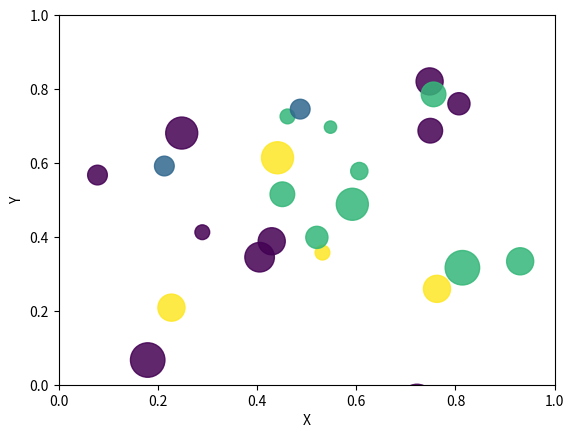

Source code (Python):
import math
import random
import matplotlib.pyplot as plt
# create random data
no_of_balls = 25
x = [random.triangular() for i in range(no_of_balls)]
y = [random.gauss(0.5, 0.25) for i in range(no_of_balls)]
colors = [random.randint(1, 4) for i in range(no_of_balls)]
areas = [math.pi * random.randint(5, 15)**2 for i in range(no_of_balls)]
# draw the plot
plt.figure()
plt.scatter(x, y, s=areas, c=colors, alpha=0.85)
plt.axis([0.0, 1.0, 0.0, 1.0])
plt.xlabel("X")
plt.ylabel("Y")
plt.show()

